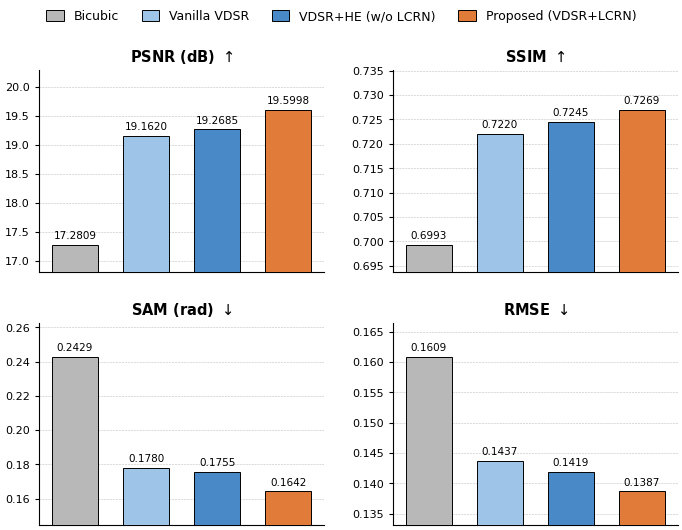

Write Python code to recreate this figure.
# -*- coding: utf-8 -*-
"""
实验记录 20 - 表 6-1 定量评估结果可视化（2×2 + 顶部图例版本）
方法名移到顶部统一图例，x 轴留空。适合单栏宽度排版。
"""

import matplotlib.pyplot as plt
import numpy as np
from matplotlib import rcParams
from matplotlib.patches import Rectangle

# =============================================================
# 1. 全局绘图参数
# =============================================================
rcParams['font.family'] = 'Arial'
rcParams['font.size'] = 9
rcParams['axes.linewidth'] = 0.8
rcParams['xtick.major.width'] = 0.8
rcParams['ytick.major.width'] = 0.8
rcParams['xtick.major.size'] = 3
rcParams['ytick.major.size'] = 3
rcParams['pdf.fonttype'] = 42
rcParams['ps.fonttype'] = 42
rcParams['savefig.bbox'] = 'tight'
rcParams['savefig.pad_inches'] = 0.05

# =============================================================
# 2. 数据（来源：实验记录 20 表 6-1）
# =============================================================
methods_full = ['Bicubic',
                'Vanilla VDSR',
                'VDSR+HE (w/o LCRN)',
                'Proposed (VDSR+LCRN)']

psnr = [17.2809, 19.1620, 19.2685, 19.5998]   # ↑
ssim = [0.6993,  0.7220,  0.7245,  0.7269]    # ↑
sam  = [0.2429,  0.1780,  0.1755,  0.1642]    # ↓
rmse = [0.1609,  0.1437,  0.1419,  0.1387]    # ↓

colors = ['#B8B8B8', '#9EC5E8', '#4A89C7', '#E07B39']

# =============================================================
# 3. 绘图（2×2 布局）
# =============================================================
fig, axes = plt.subplots(2, 2, figsize=(7.0, 5.4), dpi=300)
axes = axes.flatten()

metrics = [
    {'title': r'PSNR (dB) $\uparrow$',   'data': psnr, 'fmt': '{:.4f}', 'better': 'high'},
    {'title': r'SSIM $\uparrow$',        'data': ssim, 'fmt': '{:.4f}', 'better': 'high'},
    {'title': r'SAM (rad) $\downarrow$', 'data': sam,  'fmt': '{:.4f}', 'better': 'low'},
    {'title': r'RMSE $\downarrow$',      'data': rmse, 'fmt': '{:.4f}', 'better': 'low'},
]

x_pos = np.arange(len(methods_full))
bar_width = 0.65

for ax, m in zip(axes, metrics):
    bars = ax.bar(x_pos, m['data'],
                  width=bar_width,
                  color=colors,
                  edgecolor='black',
                  linewidth=0.7,
                  zorder=3)

    data_range = max(m['data']) - min(m['data'])
    if m['better'] == 'high':
        ymin = min(m['data']) - data_range * 0.20
        ymax = max(m['data']) + data_range * 0.30
    else:
        ymin = min(m['data']) - data_range * 0.25
        ymax = max(m['data']) + data_range * 0.25
    ax.set_ylim(ymin, ymax)

    # 在柱顶标注数值
    for bar, val in zip(bars, m['data']):
        ax.text(bar.get_x() + bar.get_width() / 2.0,
                bar.get_height() + data_range * 0.03,
                m['fmt'].format(val),
                ha='center', va='bottom',
                fontsize=7.5, color='black')

    ax.set_title(m['title'], fontsize=10.5, pad=6, fontweight='bold')

    # x 轴留空，方法名由顶部 legend 统一表达
    ax.set_xticks(x_pos)
    ax.set_xticklabels([])
    ax.tick_params(axis='x', length=0)
    ax.tick_params(axis='y', labelsize=8)

    ax.spines['top'].set_visible(False)
    ax.spines['right'].set_visible(False)
    ax.grid(axis='y', linestyle='--', linewidth=0.4, color='gray', alpha=0.5, zorder=0)
    ax.set_axisbelow(True)

# =============================================================
# 4. 顶部统一图例
# =============================================================
legend_handles = [Rectangle((0, 0), 1, 1,
                            facecolor=c, edgecolor='black', linewidth=0.7)
                  for c in colors]

fig.legend(legend_handles, methods_full,
           loc='upper center',
           ncol=4,
           bbox_to_anchor=(0.5, 1.00),
           frameon=False,
           fontsize=9,
           handlelength=1.4,
           handleheight=1.0,
           columnspacing=1.8)

# rect 顶部留 7% 给 legend
plt.tight_layout(rect=[0, 0, 1, 0.93], w_pad=2.2, h_pad=2.5)

plt.savefig('figure_table6_1_comparison_2x2.pdf', dpi=300)
plt.savefig('figure_table6_1_comparison_2x2.png', dpi=300)
plt.show()
print('Figure saved: figure_table6_1_comparison_2x2.pdf / .png')
